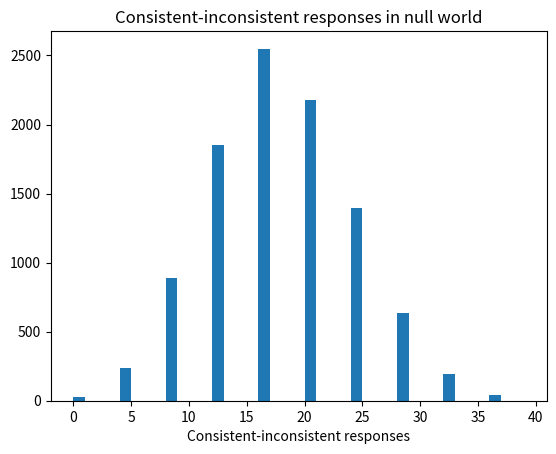

This figure's Python source:
import numpy as np
import matplotlib.pyplot as plt

rnd = np.random.default_rng()

# Constitute the set of 52 beer drinkers, and the set of 26 non-drinkers,
# where 1 represents beer drinker, and 0 represents non-drinker.
drink = np.repeat([1, 0], [52, 26])
# Show the result
drink

# The same set of individuals classified by whether they favor or
# don't favor the sale of beer, where 1 represents those who favor
# local beer sale, and 0 represents those who do not.
sale = np.repeat([1, 0], [65, 13])
# Show the result
sale

# Number of repeats.
n_trials = 10_000

# Array to store the results of each trial.
results = np.zeros(n_trials)

# Repeat the experiment 10,000 times.
for i in range(n_trials):
    # Shuffle the drink labels..
    random_drink = rnd.permuted(drink)
    # Note — random_drink is now an array like this:
    # [1, 0, 1, 1, 1, 0, 0, 1 ...]

    # Subtract the favor/don't favor set from the drink/don't drink set.
    # Consistent responses are someone who drinks favoring the sale of beer (a
    # 1 and a 1) or someone who doesn't drink opposing the sale of beer.
    # When subtracted, consistent responses *(and only consistent responses)*
    # produce a 0.
    diffs = random_drink - sale
    # Count the number of consistent responses (those equal to 0).
    consistent = np.sum(diffs == 0)
    # Count the "inconsistent" responses (those not equal to 0).
    inconsistent = np.sum(diffs != 0)
    # Find the difference.
    diff_diff = consistent - inconsistent
    # Keep track of the results of each trial.
    results[i] = diff_diff
    # End one trial, go back and repeat until all 10,000 trials are complete.
# Produce a histogram of the trial result.
plt.hist(results, bins=np.arange(0, 40))
plt.title('Consistent-inconsistent responses in null world')
plt.xlabel('Consistent-inconsistent responses')

# Count differences >= observed.
k = np.sum(results >= 24)
# Proportion.
kk = k / n_trials
# Print result.
print('Proportion null-world differences >= observed:', kk)